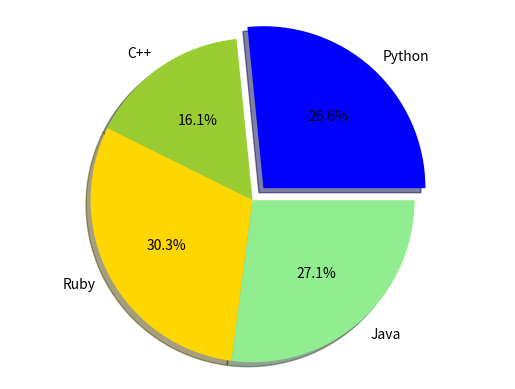

The matplotlib source for this figure:
# sub ploting 



import matplotlib.pyplot as pyt 
import numpy as np 


"""
x= np.arange(0,10)
y = np.arange(11,21)

pyt.subplot(2,2,1)
pyt.plot(x,y,'r--')
pyt.subplot(2,2,2)
pyt.plot(x,y,'g-*')
pyt.subplot(2,2,3)
pyt.plot(x,y,'bo')
pyt.subplot(2,2,4)
pyt.plot(x,y,'go')
pyt.show()




# sub ploting 



import matplotlib.pyplot as pyt 
import numpy as np 



x= np.arange(0,10)
y = np.arange(11,21)

pyt.subplot(2,2,1)
pyt.plot(x,y,'r--')
pyt.subplot(2,2,2)
pyt.plot(x,y,'g-*')
pyt.subplot(2,2,3)
pyt.plot(x,y,'bo')
pyt.subplot(2,2,4)
pyt.plot(x,y,'go')
pyt.show()






# CURVED FIG KE LIYE 
np.pi 
x= np.arange(0,4*np.pi,0.1)
y=np.sin(x)
pyt.title("Sine wave form")
pyt.show()# sub ploting 



import matplotlib.pyplot as pyt 
import numpy as np 



x= np.arange(0,10)
y = np.arange(11,21)

pyt.subplot(2,2,1)
pyt.plot(x,y,'r--')
pyt.subplot(2,2,2)
pyt.plot(x,y,'g-*')
pyt.subplot(2,2,3)
pyt.plot(x,y,'bo')
pyt.subplot(2,2,4)
pyt.plot(x,y,'go')
pyt.show()






# CURVED FIG KE LIYE 
np.pi 
x= np.arange(0,4*np.pi,0.1)
y=np.sin(x)
pyt.title("Sine wave form")
pyt.show()# sub ploting 



import matplotlib.pyplot as pyt 
import numpy as np 



x= np.arange(0,10)
y = np.arange(11,21)

pyt.subplot(2,2,1)
pyt.plot(x,y,'r--')
pyt.subplot(2,2,2)
pyt.plot(x,y,'g-*')
pyt.subplot(2,2,3)
pyt.plot(x,y,'bo')
pyt.subplot(2,2,4)
pyt.plot(x,y,'go')
pyt.show()







# CURVED FIG KE LIYE 
np.pi 
x= np.arange(0,4*np.pi,0.1)
y=np.sin(x)
pyt.title("Sine wave form")
pyt.plot(x,y)
pyt.show()



x=[2,8,10]
y=[11,16,9]
x2=[3,9,11]
y2=[6,15,7]
pyt.bar(x,y)
pyt.bar(x2,y2, color ='g')
pyt.title("Bar Graph")
pyt.xlabel("X axis")
pyt.ylabel("Y axis")
pyt.show()






# FOR MAKIN A HISTOGRAM

a = np.array([22,87,5,43,56,73,55,54,11,20,51,5,79,31,27])
pyt.hist(a)
pyt.title("Histogram")
pyt.show()

"""


# PIE DIAGRAM USING MATPLOTLIB




labels='Python','C++','Ruby','Java'
sizes=[215,130,245,219]
colors="blue","yellowgreen","gold","lightgreen"
explode=(0.1,0,0,0)# explode 1st slice 

# plot
pyt.pie(sizes, explode=explode,labels=labels,colors=colors,autopct='%1.1f%%',shadow = True)
pyt.axis('equal')
pyt.show()